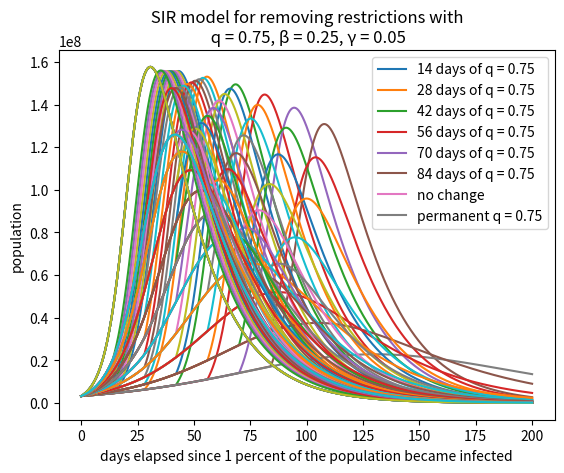

Reproduce this figure in Python.
#!/usr/bin/env python3
# -*- coding: utf-8 -*-
"""
Created on Wed Jun 17 12:55:50 2020

@author: jsimpson
"""


# uses the euler method to numerically solve coupled first order ODE's
# for the SIR ODE model using the euler method
# S = Susceptible, I = Infected, R = Removed (recovered/deceased/immune)
# dS/dt = -beta*S*I/N, dI/dt = beta*S*I-gamma*I, dR/dt=gamma*I
# where S+I+R=constant=total population
# https://www.davidketcheson.info/2020/03/19/SIR_Estimating_parameters.html
# https://www.davidketcheson.info/2020/03/19/SIR_predictions.html
# basic assumption beta = 0.25 and gamma = 0.05

# importing packages
import numpy as np
import matplotlib.pyplot as plt
import scipy as sp
import math
import sys

def quarantine_comparison(spacing, q1, r):
    #initializing parameters
    # time step (day)
    dt = 0.01
    # average number of people that come within infection range of an infected individual
    # per day
    # ASSUMES NO SOCIAL DISTANCING OR MITIGATION
    beta = 0.25
    # remove probability per day = 1/(recovery time)
    # approximately 16 days (varies from 14 days to a month)
    gamma = 0.05
    
    # total population
    N = 328.2E6
    # total time (days)
    tottime = 200
    # initial percent removed (immune)
    pr = 0.0
    # initial percent infected
    pi = 0.01
    # initial percent susceptible
    ps = 1-pr-pi
    
    niter = int(math.ceil(tottime/dt))
    t = np.arange(0, tottime, dt)   
    S = np.zeros(niter)
    I = np.zeros(niter)
    
     
    S[0] = ps*N
    I[0] = pi*N
    sum = 0
    
    #mitigation factor is q
    #First_change is the day that restrictions are lifted
    #spacing is the spacing between trial runs in days
    #q1, q2, and r are varying mitigation factors
    #q1 is the initial quarantine level (between 0 and 1)
    #q2 is the return to quarantine levle (between 0 and 1)
    #r is the q value when quarantine is lifted (between 0 and 1)

    for n in range(6):
        qlist = []
    
        for i in range(niter-1):
            if i <= (spacing * (n+1) / dt): 
                q = q1
            else:
                q = r
            qlist.append(q)

        for j in range(niter-1):
            dSdt=-(qlist[j]*beta/N)*S[j]*I[j]
            dIdt=(qlist[j]*beta/N)*S[j]*I[j]-gamma*I[j]
            sum = sum + I[j]*dt
            S[j+1] = S[j] + dt*dSdt 
            I[j+1] = I[j] + dt*dIdt

        # plotting
        plt.plot(t, I)
        
    S[0] = ps*N
    I[0] = pi*N
    sum = 0

    for k in range(niter-1):
       dSdt=-(beta/N)*S[k]*I[k]
       dIdt=(beta/N)*S[k]*I[k]-gamma*I[k]
       sum = sum + I[k]*dt
       S[k+1] = S[k] + dt*dSdt 
       I[k+1] = I[k] + dt*dIdt
    plt.plot(t,I)
    
            
    S[0] = ps*N
    I[0] = pi*N
    sum = 0

    for l in range(niter-1):
       dSdt=-(q1*beta/N)*S[l]*I[l]
       dIdt=(q1*beta/N)*S[l]*I[l]-gamma*I[l]
       sum = sum + I[l]*dt
       S[l+1] = S[l] + dt*dSdt 
       I[l+1] = I[l] + dt*dIdt
    plt.plot(t,I)
    
    plt.legend([str(int(spacing)) + ' days of q = ' + str(float(q1)), 
                str(int(2 * spacing)) + ' days of q = ' + str(float(q1)), 
                str(int(3 * spacing)) + ' days of q = ' + str(float(q1)), 
                str(int(4 * spacing)) + ' days of q = ' + str(float(q1)),
                str(int(5 * spacing)) + ' days of q = ' + str(float(q1)),
                str(int(6 * spacing)) + ' days of q = ' + str(float(q1)),
                'no change', 'permanent q = ' + str(float(q1))])
    plt.title(' SIR model for removing restrictions with \n q = ' + str(float(q1))
              + ', \u03B2 = ' + str(beta) + ', \u03B3 = ' + str(gamma))
    plt.xlabel('days elapsed since 1 percent of the population became infected')
    plt.ylabel('population')
   
    return plt.show()

for m in range(10):
    quarantine_comparison(14, (m+6)/20, 1)
